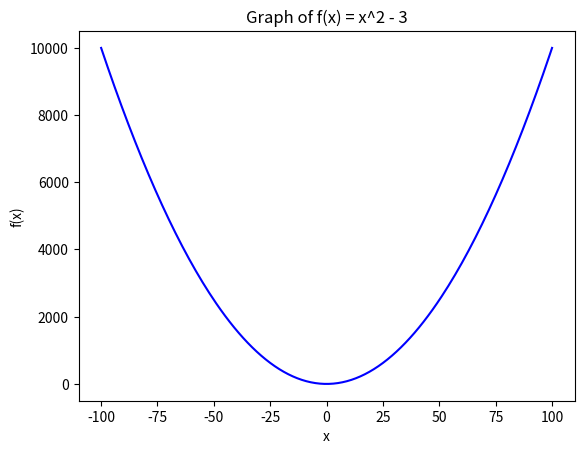

Generate this figure with matplotlib:
import matplotlib.pyplot as plt

x = []
y = []


for n in range(-100, 101):
    x.append(n)

for n in x:
    y.append(n ** 2 - 3)


plt.plot(x, y, label='f(x) = x^2 - 3', color='blue')
plt.xlabel('x')
plt.ylabel('f(x)')
plt.title('Graph of f(x) = x^2 - 3')
plt.show()
